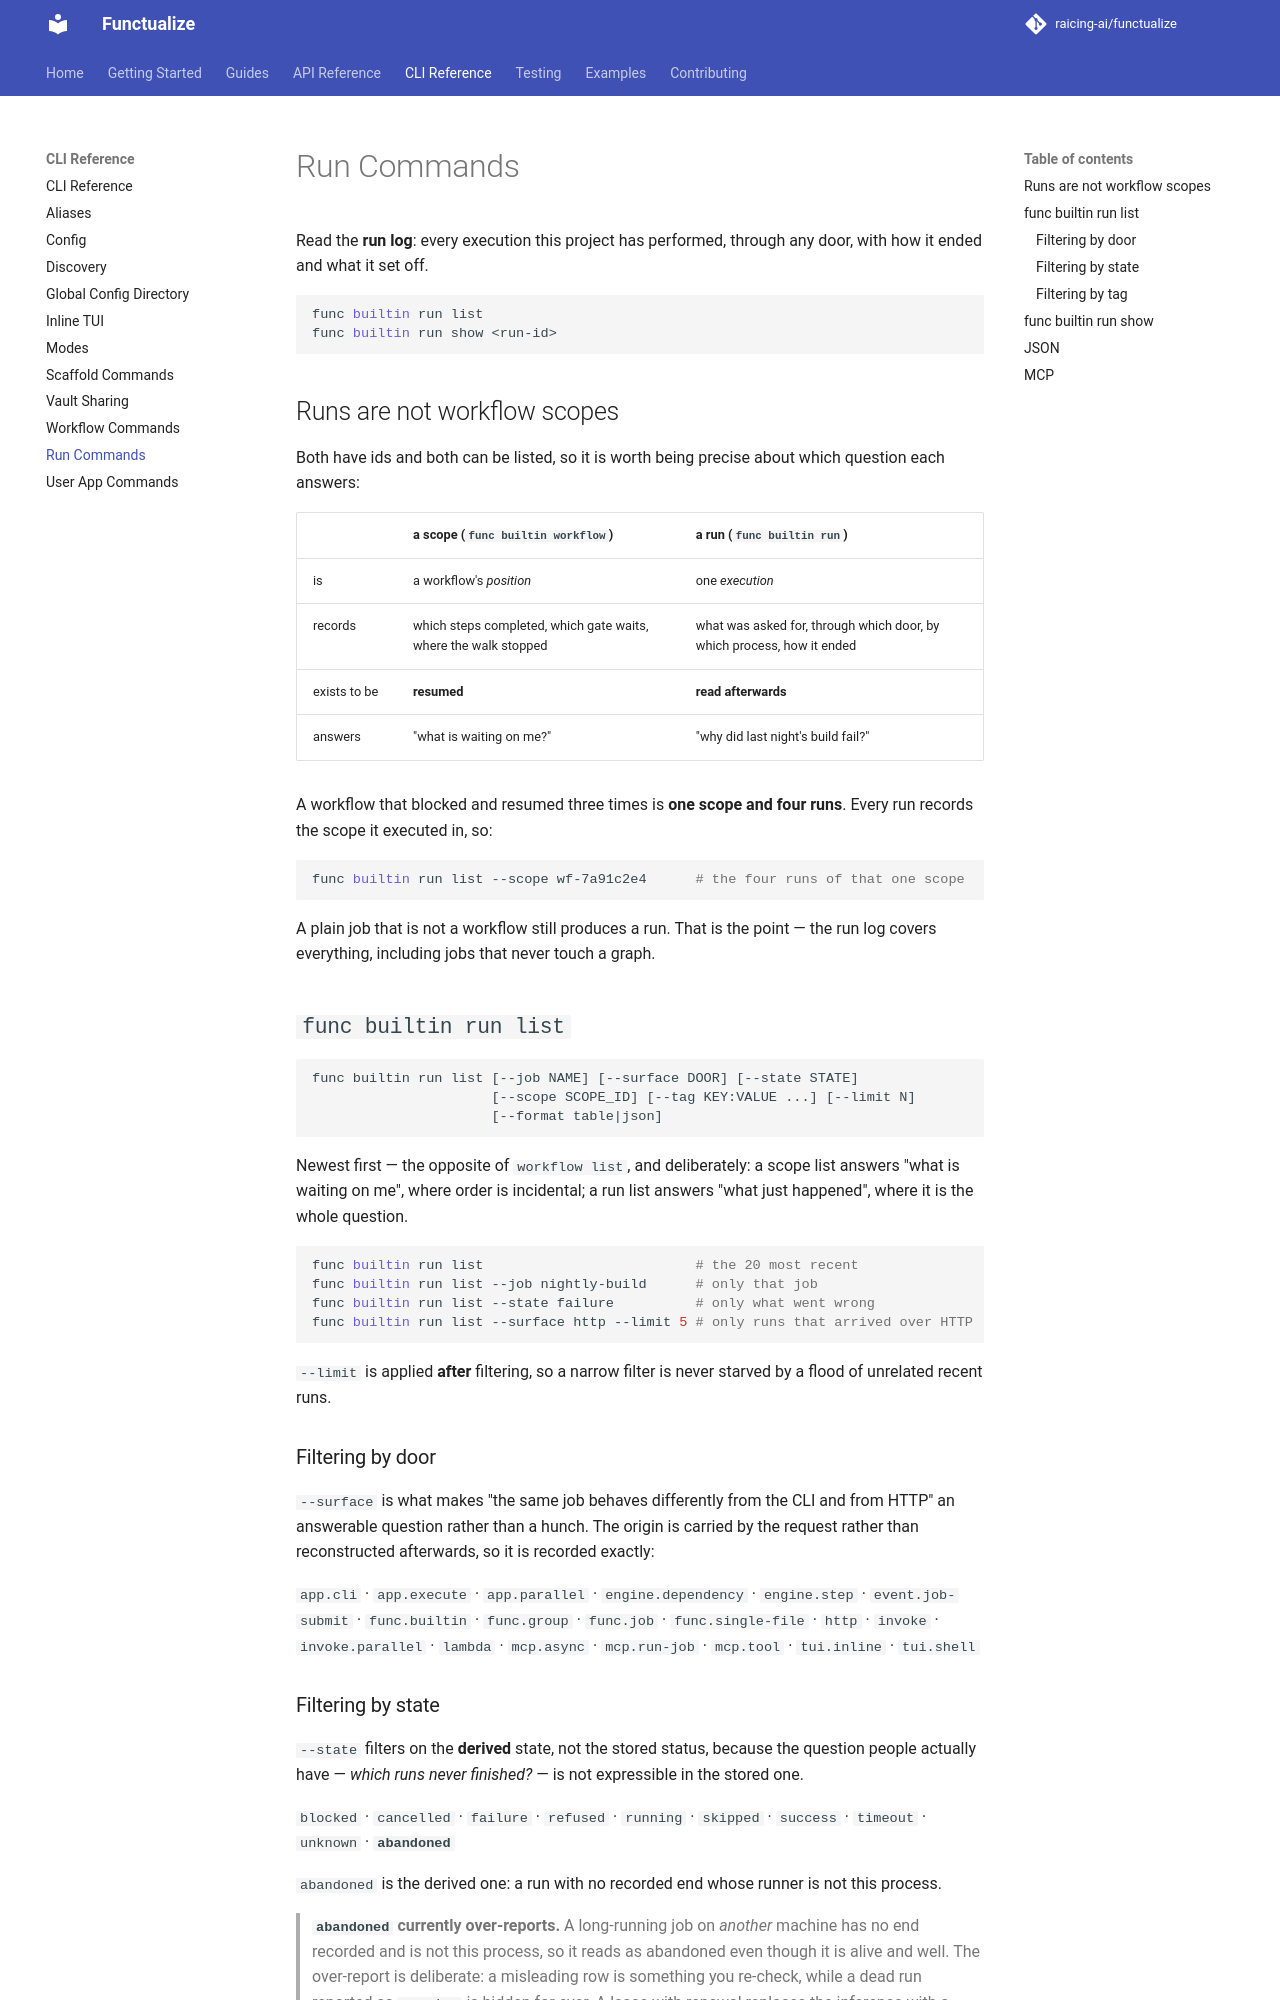

repository: raicing-ai/functualize · page: cli/run/index.html · generator: mkdocs

# Run Commands

Read the **run log**: every execution this project has performed, through any
door, with how it ended and what it set off.

```bash
func builtin run list
func builtin run show <run-id>
```

## Runs are not workflow scopes

Both have ids and both can be listed, so it is worth being precise about which
question each answers:

| | a **scope** (`func builtin workflow`) | a **run** (`func builtin run`) |
|---|---|---|
| is | a workflow's *position* | one *execution* |
| records | which steps completed, which gate waits, where the walk stopped | what was asked for, through which door, by which process, how it ended |
| exists to be | **resumed** | **read afterwards** |
| answers | "what is waiting on me?" | "why did last night's build fail?" |

A workflow that blocked and resumed three times is **one scope and four runs**.
Every run records the scope it executed in, so:

```bash
func builtin run list --scope wf-7a91c2e4      # the four runs of that one scope
```

A plain job that is not a workflow still produces a run. That is the point —
the run log covers everything, including jobs that never touch a graph.

## `func builtin run list`

```
func builtin run list [--job NAME] [--surface DOOR] [--state STATE]
                      [--scope SCOPE_ID] [--tag KEY:VALUE ...] [--limit N]
                      [--format table|json]
```

Newest first — the opposite of `workflow list`, and deliberately: a scope list
answers "what is waiting on me", where order is incidental; a run list answers
"what just happened", where it is the whole question.

```bash
func builtin run list                          # the 20 most recent
func builtin run list --job nightly-build      # only that job
func builtin run list --state failure          # only what went wrong
func builtin run list --surface http --limit 5 # only runs that arrived over HTTP
```

`--limit` is applied **after** filtering, so a narrow filter is never starved by
a flood of unrelated recent runs.

### Filtering by door

`--surface` is what makes "the same job behaves differently from the CLI and
from HTTP" an answerable question rather than a hunch. The origin is carried by
the request rather than reconstructed afterwards, so it is recorded exactly:

`app.cli` · `app.execute` · `app.parallel` · `engine.dependency` ·
`engine.step` · `event.job-submit` · `func.builtin` · `func.group` · `func.job` ·
`func.single-file` · `http` · `invoke` · `invoke.parallel` · `lambda` ·
`mcp.async` · `mcp.run-job` · `mcp.tool` · `tui.inline` · `tui.shell`

### Filtering by state

`--state` filters on the **derived** state, not the stored status, because the
question people actually have — *which runs never finished?* — is not expressible
in the stored one.

`blocked` · `cancelled` · `failure` · `refused` · `running` · `skipped` ·
`success` · `timeout` · `unknown` · **`abandoned`**

`abandoned` is the derived one: a run with no recorded end whose runner is not
this process.

> **`abandoned` currently over-reports.** A long-running job on *another*
> machine has no end recorded and is not this process, so it reads as abandoned
> even though it is alive and well. The over-report is deliberate: a misleading
> row is something you re-check, while a dead run reported as `running` is
> hidden for ever. A lease with renewal replaces the inference with a fact; until
> then, treat `abandoned` as "nothing has heard from this", not as "this is
> dead".
